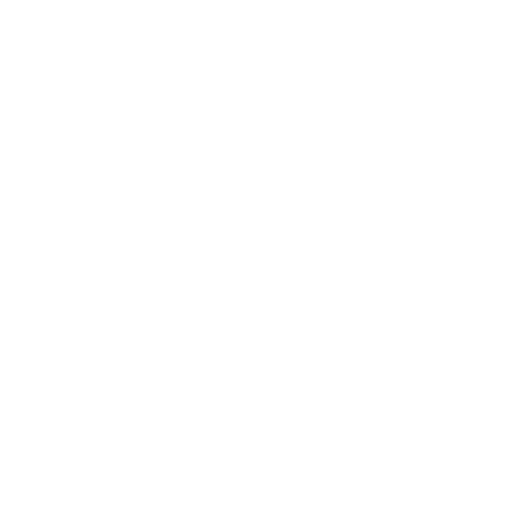
t = 0.00 s
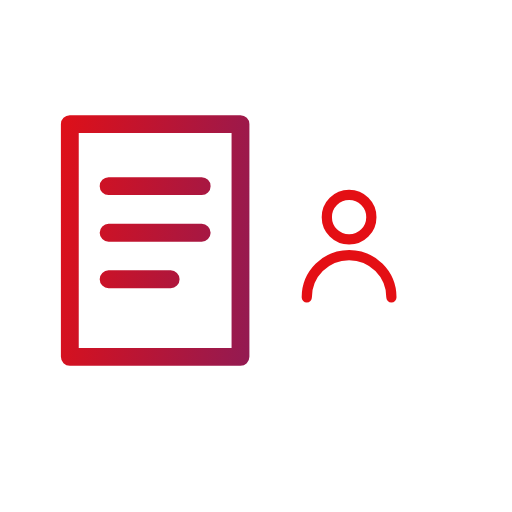
t = 0.58 s
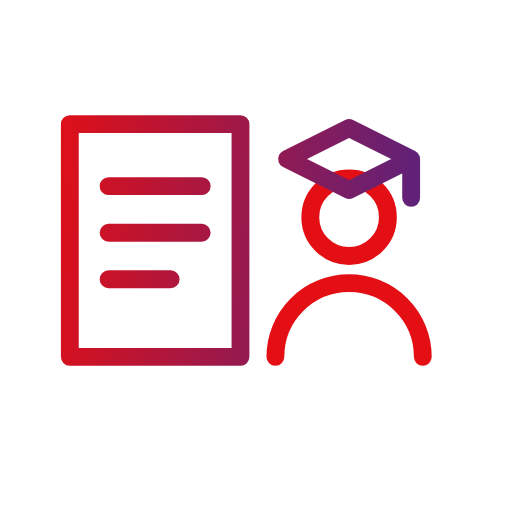
t = 1.18 s
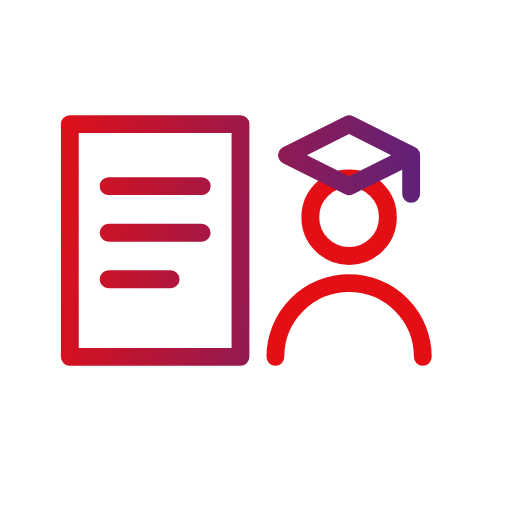
t = 1.80 s
t = 2.37 s: frame unchanged from t = 1.80 s, image omitted
t = 2.93 s: frame unchanged from t = 1.80 s, image omitted

The animated SVG that drew these frames (rendered in a browser with its animation timeline set to each time). Animation: 4 SMIL elements (animate=2,animateTransform=2); one cycle of 3.50 s, repeats indefinitely.

<svg xmlns="http://www.w3.org/2000/svg" viewBox="27 27 66 66" width="120" height="120">
<defs><linearGradient id="g" gradientUnits="userSpaceOnUse" x1="31" y1="56.7" x2="89" y2="63.300000000000004"><stop offset="0" stop-color="#e40f14"/><stop offset="1" stop-color="#45258d"/></linearGradient></defs>

<g fill="none" stroke="url(#g)" stroke-width="2.3" stroke-linecap="round" stroke-linejoin="round" transform="translate(60 60) scale(1) translate(-60 -59)">

<path pathLength="1" stroke-dasharray="1 2" stroke-dashoffset="1" d="M36 42h22v30H36zM41 50h12M41 56h12M41 62h8"><animate attributeName="stroke-dashoffset" values="1;1;0;0" keyTimes="0;0;0.1714;1" dur="3.5s" repeatCount="indefinite"/></path>
<g transform="translate(72 54)"><g transform="scale(0.001)"><animateTransform attributeName="transform" type="scale" values="0.001;0.001;1.15;1;1" keyTimes="0;0.1286;0.2036;0.2357;1" dur="3.5s" repeatCount="indefinite"/><path d="M5 0a5 5 0 1 1-10 0a5 5 0 1 1 10 0M-9.5 18a9.5 9.5 0 0 1 19 0"/></g></g>
<g><animateTransform attributeName="transform" type="translate" values="0 -10;0 -10;0 1;0 0;0 0" keyTimes="0;0.2357;0.3214;0.3514;1" dur="3.5s" repeatCount="indefinite"/><g opacity="0"><animate attributeName="opacity" values="0;0;1;1" keyTimes="0;0.2357;0.2571;1" dur="3.5s" repeatCount="indefinite"/><path d="M64 46l8-4 8 4-8 4zM80 46v5"/></g></g>
</g></svg>
